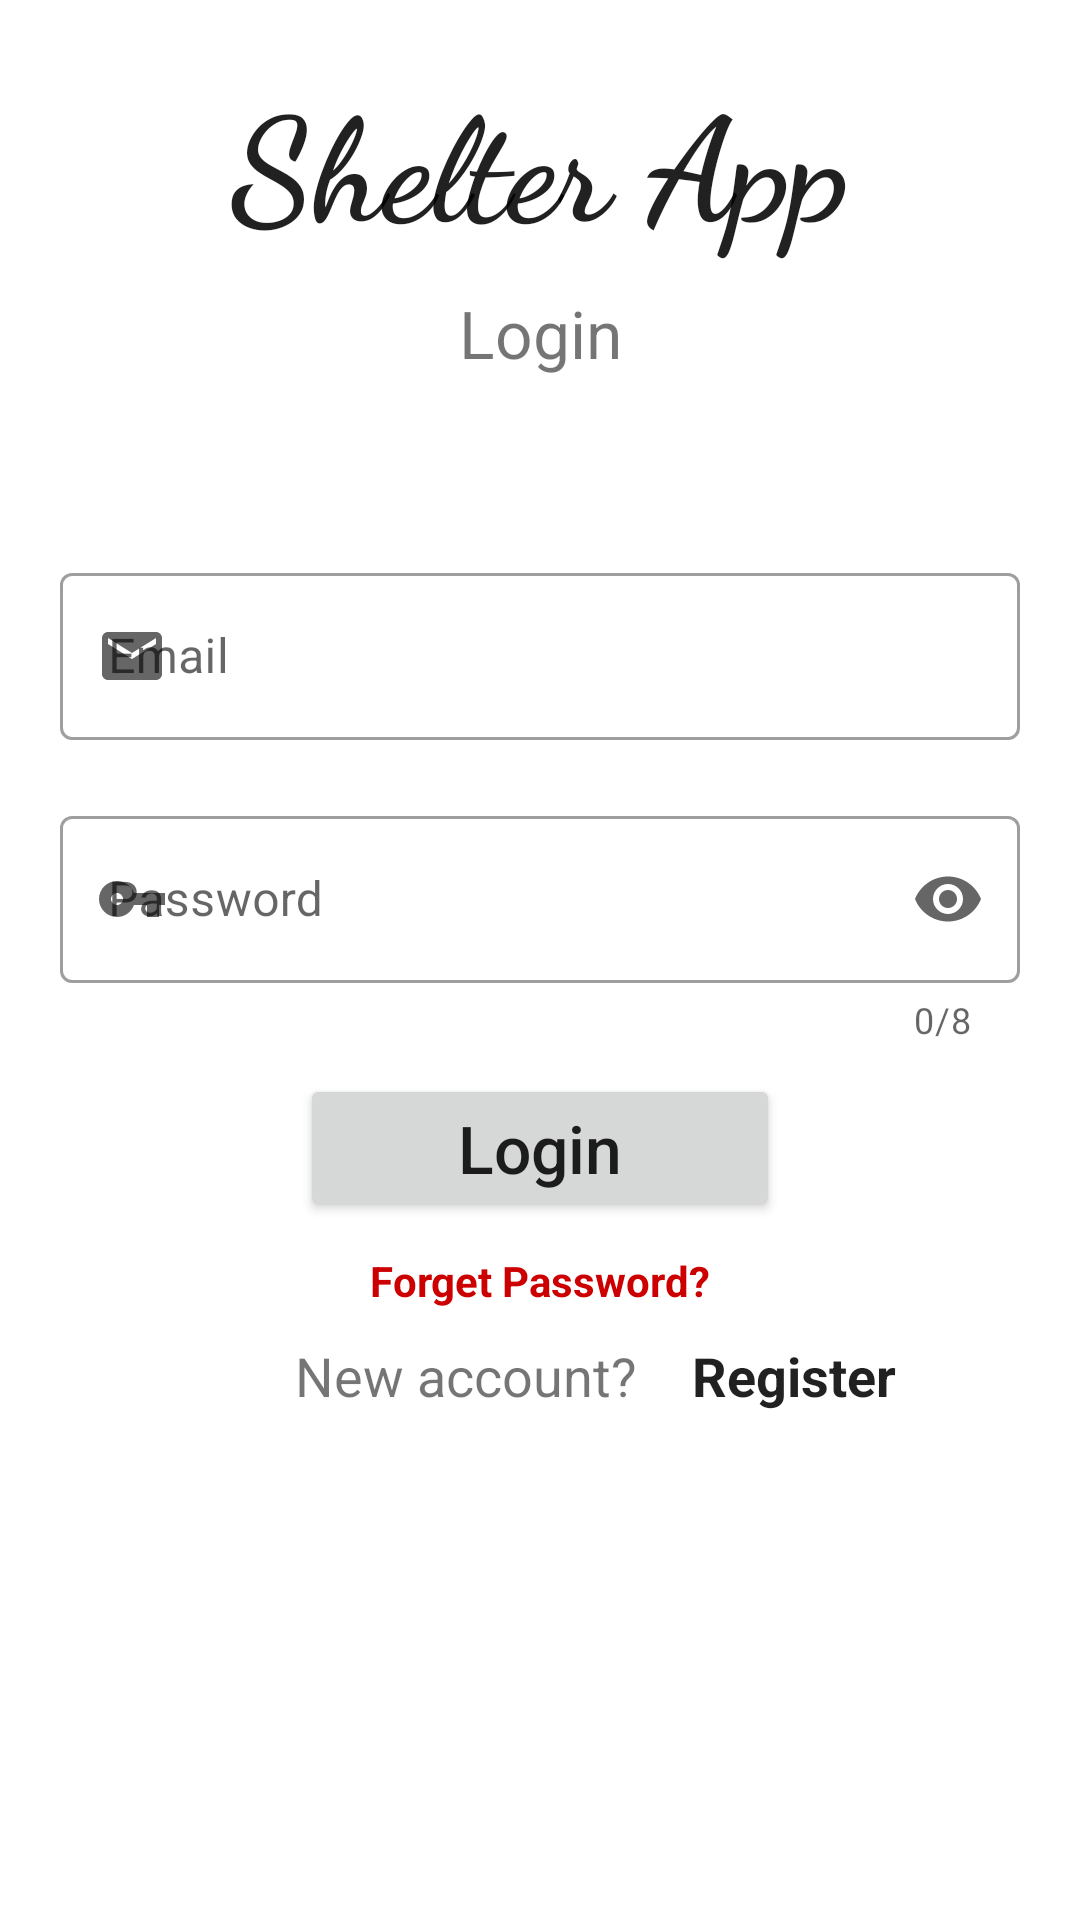

Android layout source for this screen:
<!-- AndroidManifest.xml: application theme Theme.Shelter -->
<!-- res/layout/activity_login.xml -->
<?xml version="1.0" encoding="utf-8"?>
<ScrollView
    xmlns:android="http://schemas.android.com/apk/res/android"
    xmlns:app="http://schemas.android.com/apk/res-auto"
    xmlns:tools="http://schemas.android.com/tools"
    android:layout_width="match_parent"
    android:layout_height="match_parent"
    tools:context=".Login">
    <androidx.constraintlayout.widget.ConstraintLayout
        android:layout_width="match_parent"
        android:layout_height="wrap_content" >
        <TextView
            android:id="@+id/shelter_app_text"
            android:layout_width="wrap_content"
            android:layout_height="wrap_content"
            android:fontFamily="cursive"
            android:textSize="48sp"
            android:text="@string/shelter_app"
            style="@style/Theme.Shelter"
            android:textStyle="bold"
            android:layout_marginTop="20dp"
            app:layout_constraintEnd_toEndOf="parent"
            app:layout_constraintStart_toStartOf="parent"
            app:layout_constraintTop_toTopOf="parent"
            app:layout_constraintBottom_toTopOf="@id/login_text"/>
        <TextView
            android:id="@+id/login_text"
            android:layout_width="wrap_content"
            android:layout_height="wrap_content"
            android:text="@string/login_txt"
            android:textSize="22sp"
            android:layout_marginTop="10dp"
            app:layout_constraintTop_toBottomOf="@id/shelter_app_text"
            app:layout_constraintEnd_toEndOf="parent"
            app:layout_constraintStart_toStartOf="parent" />
        <com.google.android.material.textfield.TextInputLayout
            android:id="@+id/email_layout"
            android:layout_width="match_parent"
            android:layout_height="wrap_content"
            android:layout_marginTop="60dp"
            android:layout_marginHorizontal="20dp"
            app:placeholderText="@example.com"
            app:endIconMode="clear_text"
            app:startIconDrawable="@drawable/ic_email_24"
            style="@style/Widget.MaterialComponents.TextInputLayout.OutlinedBox"
            app:layout_constraintTop_toBottomOf="@id/login_text"
            app:layout_constraintStart_toStartOf="parent"
            app:layout_constraintEnd_toEndOf="parent" >
            <com.google.android.material.textfield.TextInputEditText
                android:id="@+id/email_editText"
                android:layout_width="match_parent"
                android:layout_height="match_parent"
                android:hint="@string/email"
                android:inputType="textEmailAddress"/>
        </com.google.android.material.textfield.TextInputLayout>
        <com.google.android.material.textfield.TextInputLayout
            android:id="@+id/password_layout"
            android:layout_width="match_parent"
            android:layout_height="wrap_content"
            android:layout_marginTop="20dp"
            android:layout_marginHorizontal="20dp"
            app:counterEnabled="true"
            app:counterMaxLength="8"
            app:layout_constraintTop_toBottomOf="@id/email_layout"
            app:endIconMode="password_toggle"
            app:errorEnabled="true"
            app:startIconDrawable="@drawable/ic_password_key_24"
            style="@style/Widget.MaterialComponents.TextInputLayout.OutlinedBox"
            app:layout_constraintStart_toStartOf="parent"
            app:layout_constraintEnd_toEndOf="parent" >
            <com.google.android.material.textfield.TextInputEditText
                android:id="@+id/password_editText"
                android:layout_width="match_parent"
                android:layout_height="match_parent"
                android:hint="@string/password"
                android:inputType="textPassword"/>
        </com.google.android.material.textfield.TextInputLayout>
        <androidx.appcompat.widget.AppCompatButton
            android:id="@+id/login_btn"
            android:layout_width="match_parent"
            android:layout_height="wrap_content"
            app:layout_constraintTop_toBottomOf="@id/password_layout"
            app:layout_constraintStart_toStartOf="parent"
            app:layout_constraintEnd_toEndOf="parent"
            android:layout_marginTop="10dp"
            android:layout_marginHorizontal="100dp"
            android:text="@string/login_btn"
            android:textAllCaps="false"
            android:textSize="22sp" />
        <TextView
            android:id="@+id/forgetPass_text"
            android:layout_width="wrap_content"
            android:layout_height="wrap_content"
            app:layout_constraintTop_toBottomOf="@id/login_btn"
            app:layout_constraintStart_toStartOf="parent"
            app:layout_constraintEnd_toEndOf="parent"
            android:text="@string/forget_password"
            android:textColor="@android:color/holo_red_dark"
            android:layout_marginTop="10dp"
            android:textStyle="bold"
            android:clickable="true"/>


        <TextView
            android:id="@+id/new_account_text"
            android:layout_width="wrap_content"
            android:layout_height="wrap_content"
            android:text="@string/new_account"
            android:textSize="18sp"
            android:layout_marginTop="10dp"
            app:layout_constraintEnd_toEndOf="parent"
            app:layout_constraintHorizontal_bias="0.400"
            app:layout_constraintStart_toStartOf="parent"
            app:layout_constraintTop_toBottomOf="@id/forgetPass_text" />

        <TextView
            android:id="@+id/register_text"
            style="@style/Theme.Shelter"
            android:layout_width="wrap_content"
            android:layout_height="wrap_content"
            android:clickable="true"
            android:foreground="?attr/selectableItemBackgroundBorderless"
            android:paddingHorizontal="4dp"
            android:layout_marginTop="10dp"
            android:text="@string/register_txt"
            android:textSize="18sp"
            android:textStyle="bold"
            app:layout_constraintEnd_toEndOf="parent"
            app:layout_constraintHorizontal_bias="0.200"
            app:layout_constraintStart_toEndOf="@id/new_account_text"
            app:layout_constraintTop_toBottomOf="@id/forgetPass_text" />
        <ProgressBar
            android:id="@+id/progress_bar"
            android:layout_width="wrap_content"
            android:layout_height="wrap_content"
            app:layout_constraintTop_toBottomOf="@id/register_text"
            app:layout_constraintBottom_toBottomOf="parent"
            app:layout_constraintStart_toStartOf="parent"
            app:layout_constraintEnd_toEndOf="parent"
            android:layout_marginTop="16dp"
            android:visibility="gone"/>

    </androidx.constraintlayout.widget.ConstraintLayout>

</ScrollView>
<!-- resources referenced by this layout -->
<resources>
  <!-- drawable ic_email_24 (drawable) -->
  <vector android:autoMirrored="true"
      android:height="24dp"
      android:tint="#FF0000"
      android:viewportHeight="24"
      android:viewportWidth="24"
      android:width="24dp"
      xmlns:android="http://schemas.android.com/apk/res/android">
      <path android:fillColor="@android:color/white"
          android:pathData="M20,4L4,4c-1.1,0 -1.99,0.9 -1.99,2L2,18c0,1.1 0.9,2 2,2h16c1.1,0 2,-0.9 2,-2L22,6c0,-1.1 -0.9,-2 -2,-2zM20,8l-8,5 -8,-5L4,6l8,5 8,-5v2z"/>
  </vector>
  <!-- drawable ic_password_key_24 (drawable) -->
  <vector android:autoMirrored="true" android:height="24dp"
      android:tint="#FF0000" android:viewportHeight="24"
      android:viewportWidth="24" android:width="24dp" xmlns:android="http://schemas.android.com/apk/res/android">
      <path android:fillColor="@android:color/white" android:pathData="M12.65,10C11.83,7.67 9.61,6 7,6c-3.31,0 -6,2.69 -6,6s2.69,6 6,6c2.61,0 4.83,-1.67 5.65,-4H17v4h4v-4h2v-4H12.65zM7,14c-1.1,0 -2,-0.9 -2,-2s0.9,-2 2,-2 2,0.9 2,2 -0.9,2 -2,2z"/>
  </vector>
  <string name="email">Email</string>
  <string name="forget_password">Forget Password?</string>
  <string name="login_btn">Login</string>
  <string name="login_txt">Login</string>
  <string name="new_account">New account?</string>
  <string name="password">Password</string>
  <string name="register_txt">Register</string>
  <string name="shelter_app">Shelter App</string>
  <style name="Theme.Shelter" parent="Theme.MaterialComponents.DayNight.DarkActionBar">
          
          <item name="colorPrimary">@android:color/holo_red_dark</item>
          <item name="colorPrimaryVariant">@android:color/darker_gray</item>
          <item name="colorOnPrimary">@color/white</item>
          
          <item name="colorSecondary">@android:color/holo_red_dark</item>
          <item name="colorSecondaryVariant">@color/teal_700</item>
          <item name="colorOnSecondary">@color/black</item>
          
          <item name="android:statusBarColor" tools:targetApi="l">?attr/colorPrimaryVariant</item>
          
      </style>
  <color name="white">#FFFFFFFF</color>
  <color name="teal_700">#FF018786</color>
  <color name="black">#FF000000</color>
</resources>
